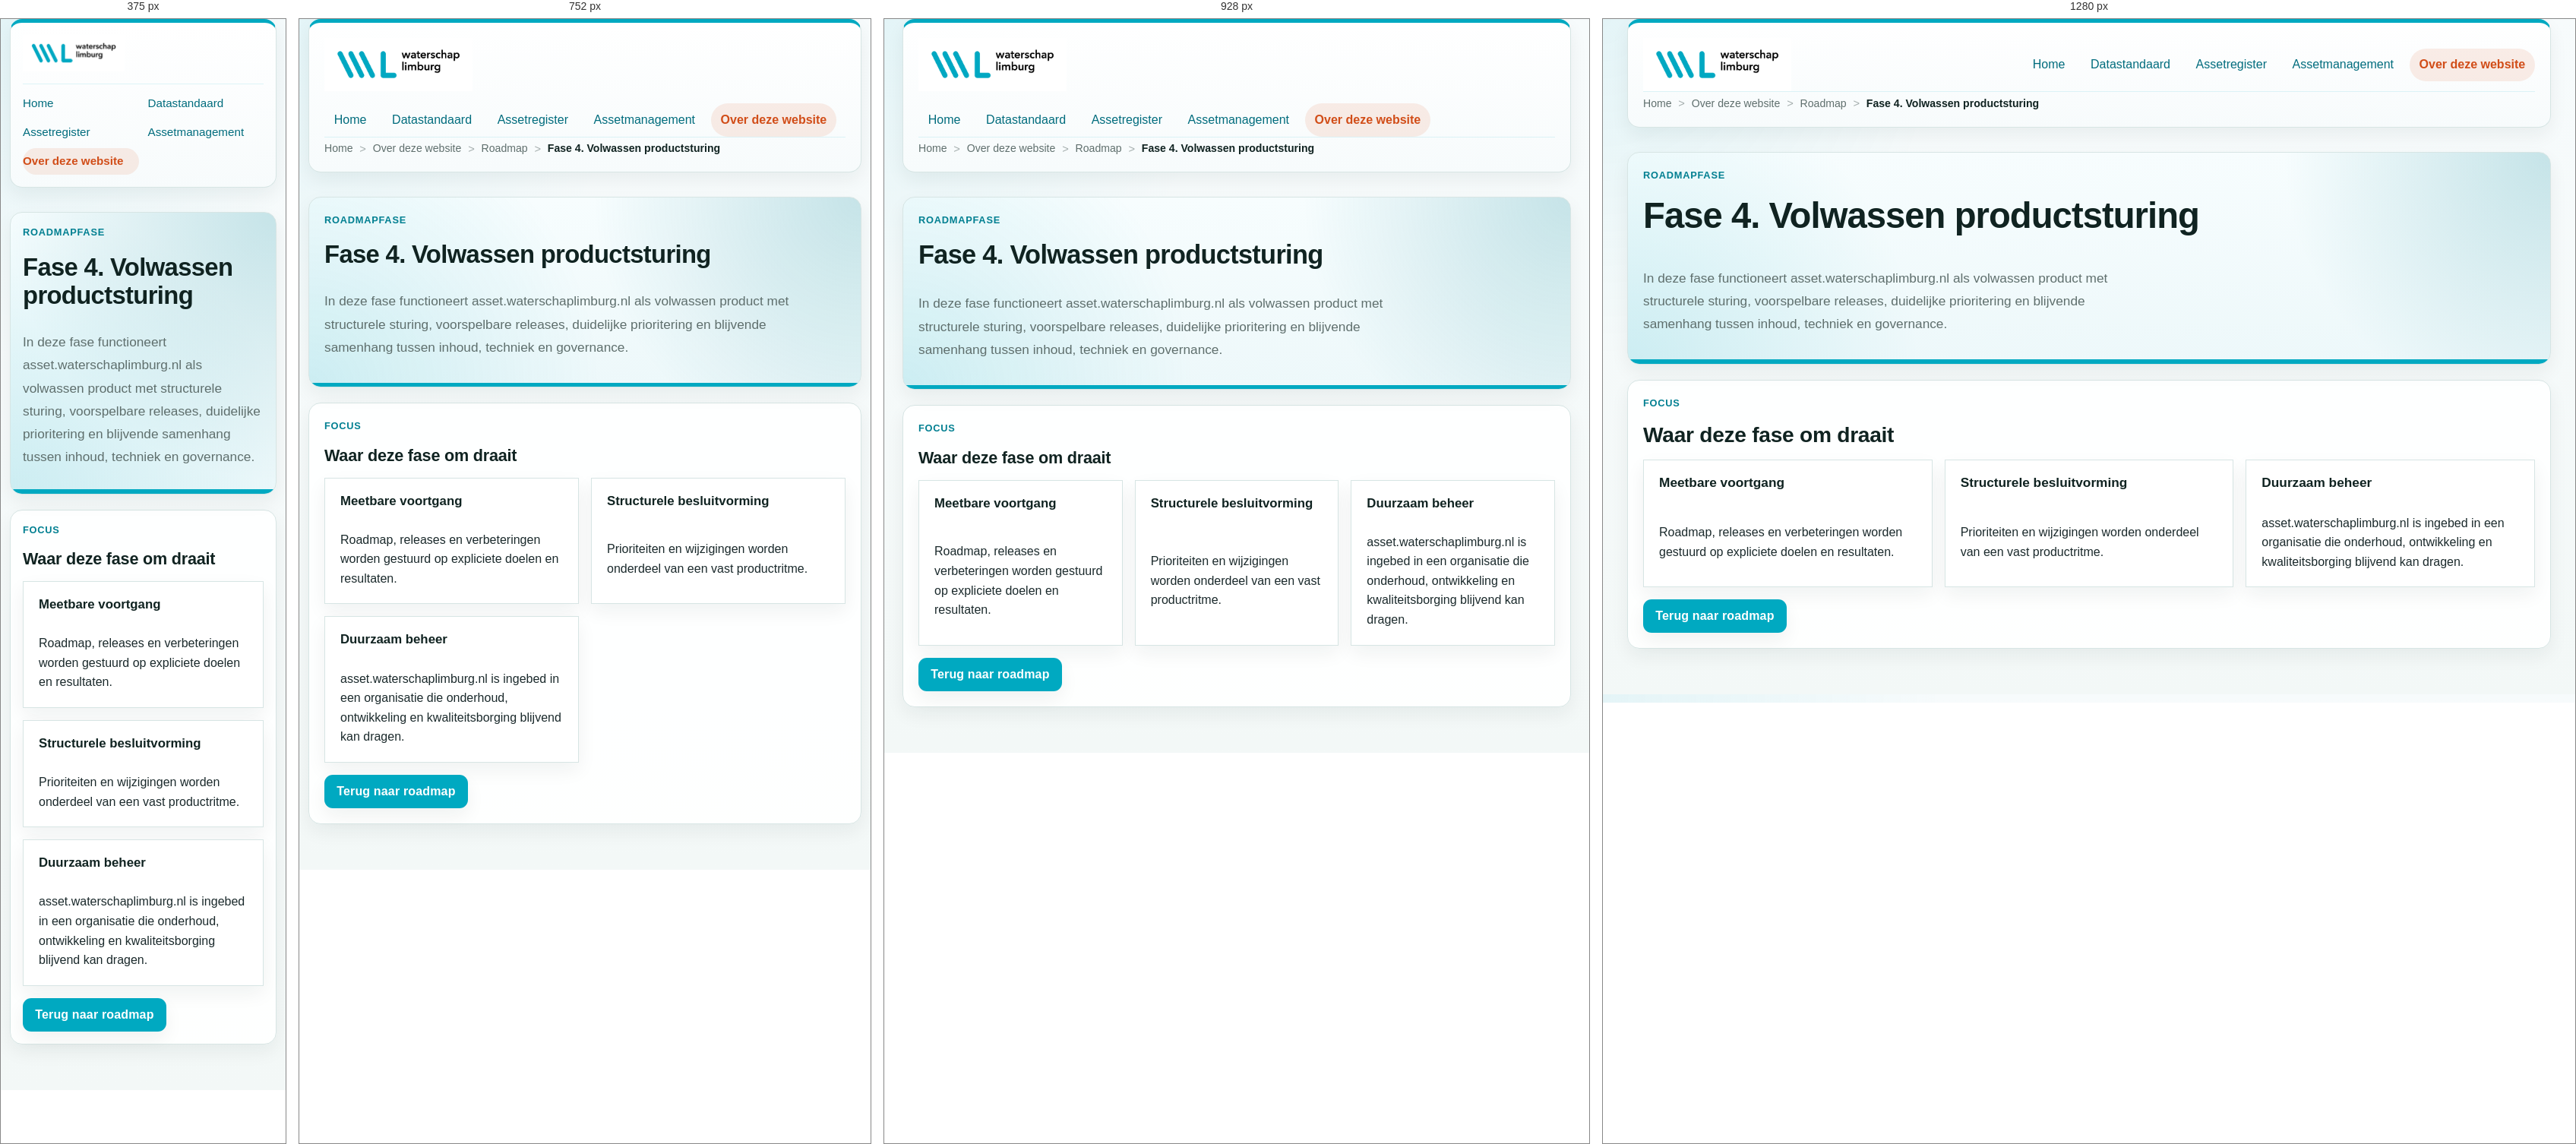
Rendered at 375 px, 752 px, 928 px and 1280 px, left to right.

<!-- file: fase-4-volwassen-productsturing.html -->
<!DOCTYPE html>
<html lang="nl">
<head>
  <meta charset="utf-8">
  <meta name="viewport" content="width=device-width, initial-scale=1">
  <title>Fase 4. Volwassen productsturing | asset.waterschaplimburg.nl</title>
  <meta name="asset:onderdeel" content="Over deze website">
  <meta name="asset:product" content="Fase 4. Volwassen productsturing">
  <meta name="asset:informatielaag" content="Sturing">
  <meta name="asset:persona" content="Beslisser,Assetmanager,Data professional">
  <meta name="asset:opgave" content="Duurzaamheid">
  <link rel="stylesheet" href="../platform/assets/css/tokens.css?v=20260329-6">
  <link rel="stylesheet" href="../platform/assets/css/base.css?v=20260329-6">
  <link rel="stylesheet" href="../platform/assets/css/layout.css?v=20260329-6">
  <link rel="stylesheet" href="../platform/assets/css/components.css?v=20260329-6">
  <link rel="stylesheet" href="../platform/assets/css/utilities.css?v=20260329-6">
</head>
<body>
  <main class="shell">
    <header class="site-header stack">
      <div class="site-header-bar">
        <strong>asset.waterschaplimburg.nl</strong>
        <nav aria-label="Hoofdnavigatie">
          <ul class="primary-nav">
            <li><a href="./index.html">Home</a></li>
            <li><a href="../products/datastandaard/pages/index.html">Datastandaard</a></li>
            <li><a href="../products/assetregister/pages/index.html">Assetregister</a></li>
            <li><a href="../products/assetmanagement/pages/index.html">Assetmanagement</a></li>
            <li><a href="./over-asset-waterschaplimburg.html" aria-current="page">Over deze website</a></li>
          </ul>
        </nav>
      </div>
      <ol class="breadcrumb" aria-label="Breadcrumb">
        <li><a href="./index.html">Home</a></li>
        <li><a href="./over-asset-waterschaplimburg.html">Over deze website</a></li>
        <li><a href="./roadmap.html">Roadmap</a></li>
        <li><span>Fase 4. Volwassen productsturing</span></li>
      </ol>
    </header>
    <section class="hero stack">
      <p class="eyebrow">Roadmapfase</p>
      <h1>Fase 4. Volwassen productsturing</h1>
      <p class="lead">In deze fase functioneert asset.waterschaplimburg.nl als volwassen product met structurele sturing, voorspelbare releases, duidelijke prioritering en blijvende samenhang tussen inhoud, techniek en governance.</p>
    </section>
    <section class="panel stack">
      <p class="eyebrow">Focus</p>
      <h2>Waar deze fase om draait</h2>
      <div class="architecture-grid">
        <article class="architecture-card">
          <h3>Meetbare voortgang</h3>
          <p>Roadmap, releases en verbeteringen worden gestuurd op expliciete doelen en resultaten.</p>
        </article>
        <article class="architecture-card">
          <h3>Structurele besluitvorming</h3>
          <p>Prioriteiten en wijzigingen worden onderdeel van een vast productritme.</p>
        </article>
        <article class="architecture-card">
          <h3>Duurzaam beheer</h3>
          <p>asset.waterschaplimburg.nl is ingebed in een organisatie die onderhoud, ontwikkeling en kwaliteitsborging blijvend kan dragen.</p>
        </article>
      </div>
      <div class="cluster">
        <a class="button button-primary" href="./roadmap.html">Terug naar roadmap</a>
      </div>
    </section>
  </main>
  <script src="../platform/assets/js/app.js?v=20260406-2"></script>
</body>
</html>










/* @media block from layout.css */
@media (max-width: 52rem) {
  .shell {
    width: min(var(--container), calc(100% - 1.5rem));
  }

  .content-grid > *,
  .detail-layout > *,
  .feature-grid > *,
  .two-column > * {
    min-width: 0;
  }

  .feature-grid {
    grid-template-columns: 1fr;
  }

  .content-grid {
    grid-template-columns: 1fr;
  }

  .detail-layout-with-nav {
    grid-template-columns: 1fr;
  }

  .detail-layout-with-nav > article {
    order: 1;
  }

  .detail-layout-with-nav > aside:first-child {
    display: none;
  }

  .detail-layout-with-nav > aside:last-child {
    order: 2;
  }
}

/* @media block from components.css */
@media (max-width: 42rem) {
  .quick-search-form {
    grid-template-columns: 1fr;
  }

  .search-query-row {
    grid-template-columns: 1fr;
  }
}

/* @media block from components.css */
@media (max-width: 64rem) {
  .otl-layout {
    grid-template-columns: 1fr;
  }

  .system-grid,
  .category-grid,
  .system-choice-grid,
  .product-card-grid {
    grid-template-columns: repeat(2, minmax(0, 1fr));
  }

  .product-card-grid-four {
    grid-template-columns: repeat(2, minmax(0, 1fr));
  }
}

/* @media block from components.css */
@media (max-width: 42rem) {
  .site-header,
  .hero,
  .panel,
  .card,
  .site-footer {
    padding: var(--space-4);
  }

  .site-header-bar {
    align-items: flex-start;
  }

  .site-header-bar nav {
    width: 100%;
  }

  .site-header-bar strong {
    width: min(100%, 14rem);
    min-height: 3rem;
  }

  .site-header-bar strong::before {
    height: 3rem;
  }

  .primary-nav {
    width: 100%;
    display: grid;
    grid-template-columns: repeat(2, minmax(0, 1fr));
    gap: 0.2rem var(--space-3);
    padding-top: var(--space-2);
    border-top: 1px solid rgba(0, 169, 193, 0.12);
  }

  .primary-nav li {
    min-width: 0;
  }

  .primary-nav a {
    display: block;
    width: 100%;
    padding: 0.45rem 0;
    font-size: 0.95rem;
    line-height: 1.35;
  }

  .breadcrumb {
    display: none;
  }

  .hierarchy-path {
    display: none;
  }

  .detail-actions {
    gap: var(--space-2);
  }

  .detail-actions .button {
    width: 100%;
  }

  .meta-list {
    grid-template-columns: 1fr;
    gap: var(--space-1);
  }

  .meta-list dd {
    margin-bottom: var(--space-2);
  }

  .term-list {
    gap: var(--space-1);
  }

  .term-list li {
    width: 100%;
  }

  .section-nav a,
  .object-tree-link {
    width: 100%;
    justify-content: flex-start;
  }

  .concept-map-graph {
    min-width: 48rem;
  }

  .otl-overlay {
    padding: 0.75rem;
  }

  .otl-overlay-dialog {
    height: calc(100vh - 1.5rem);
    padding: var(--space-4);
    gap: var(--space-4);
  }

  .otl-graph,
  .otl-graph-status,
  .otl-reactodia-workspace,
  .otl-graph > div,
  .otl-fallback-graph {
    height: 20rem;
    min-height: 20rem;
  }

  .system-grid,
  .category-grid,
  .system-choice-grid,
  .product-card-grid {
    grid-template-columns: 1fr;
  }

  .product-card-grid-four {
    grid-template-columns: 1fr;
  }
}

/* @media block from components.css */
@media (max-width: 52rem) {
  .detail-layout-with-nav > aside:first-child {
    display: none;
  }

  .detail-layout-with-nav > aside:last-child {
    display: none;
  }


  .object-tree-panel,
  .object-tree-note {
    display: none;
  }

  .mobile-only {
    display: block;
  }

  .desktop-preferred {
    display: none;
  }

  [data-object-detail] .hero,
  [data-object-detail] .panel,
  [data-object-detail] .content-section-card,
  [data-object-detail] .definition-block,
  [data-object-detail] .callout {
    padding: var(--space-4);
  }

  [data-object-detail] .detail-layout,
  [data-object-detail] .detail-layout > *,
  [data-object-detail] .detail-layout .panel,
  [data-object-detail] .content-section-card,
  [data-object-detail] .definition-block,
  [data-object-detail] .callout,
  [data-object-detail] .content-visual,
  [data-object-detail] .content-visual-image {
    min-width: 0;
    max-width: 100%;
  }

  [data-object-detail] .detail-section,
  [data-object-detail] .content-section-card {
    overflow: hidden;
  }

  [data-object-detail] .lead,
  [data-object-detail] .content-section-summary {
    font-size: 1rem;
    line-height: 1.55;
  }

  [data-object-detail] .content-section-note,
  [data-object-detail] .definition-source,
  [data-object-detail] .subtype-clean-description {
    font-size: 0.95rem;
    line-height: 1.5;
  }

  [data-object-detail] #object-status,
  [data-object-detail] .definition-source,
  [data-object-detail] .example-grid {
    display: none;
  }

  [data-object-detail] article > .detail-section:nth-of-type(2) > h2 + p {
    display: none;
  }

  [data-object-detail] .detail-header {
    align-items: flex-start;
  }

  [data-object-detail] .button,
  [data-object-detail] .subtype-clean-link,
  [data-object-detail] .term-list a {
    white-space: normal;
    overflow-wrap: anywhere;
  }

  [data-object-detail] .term-list li {
    width: 100%;
    padding: 0.2rem 0;
    border: 0;
    background: transparent;
  }

  [data-object-detail] .term-list a,
  [data-object-detail] .subtype-clean-link {
    font-weight: 600;
  }

  [data-object-detail] .subtype-clean-item {
    gap: 0.35rem;
    padding-bottom: var(--space-2);
  }

  [data-object-detail] .content-visual-caption {
    font-size: 0.88rem;
    line-height: 1.45;
  }

  .concept-map-graph {
    min-width: 64rem;
  }
}